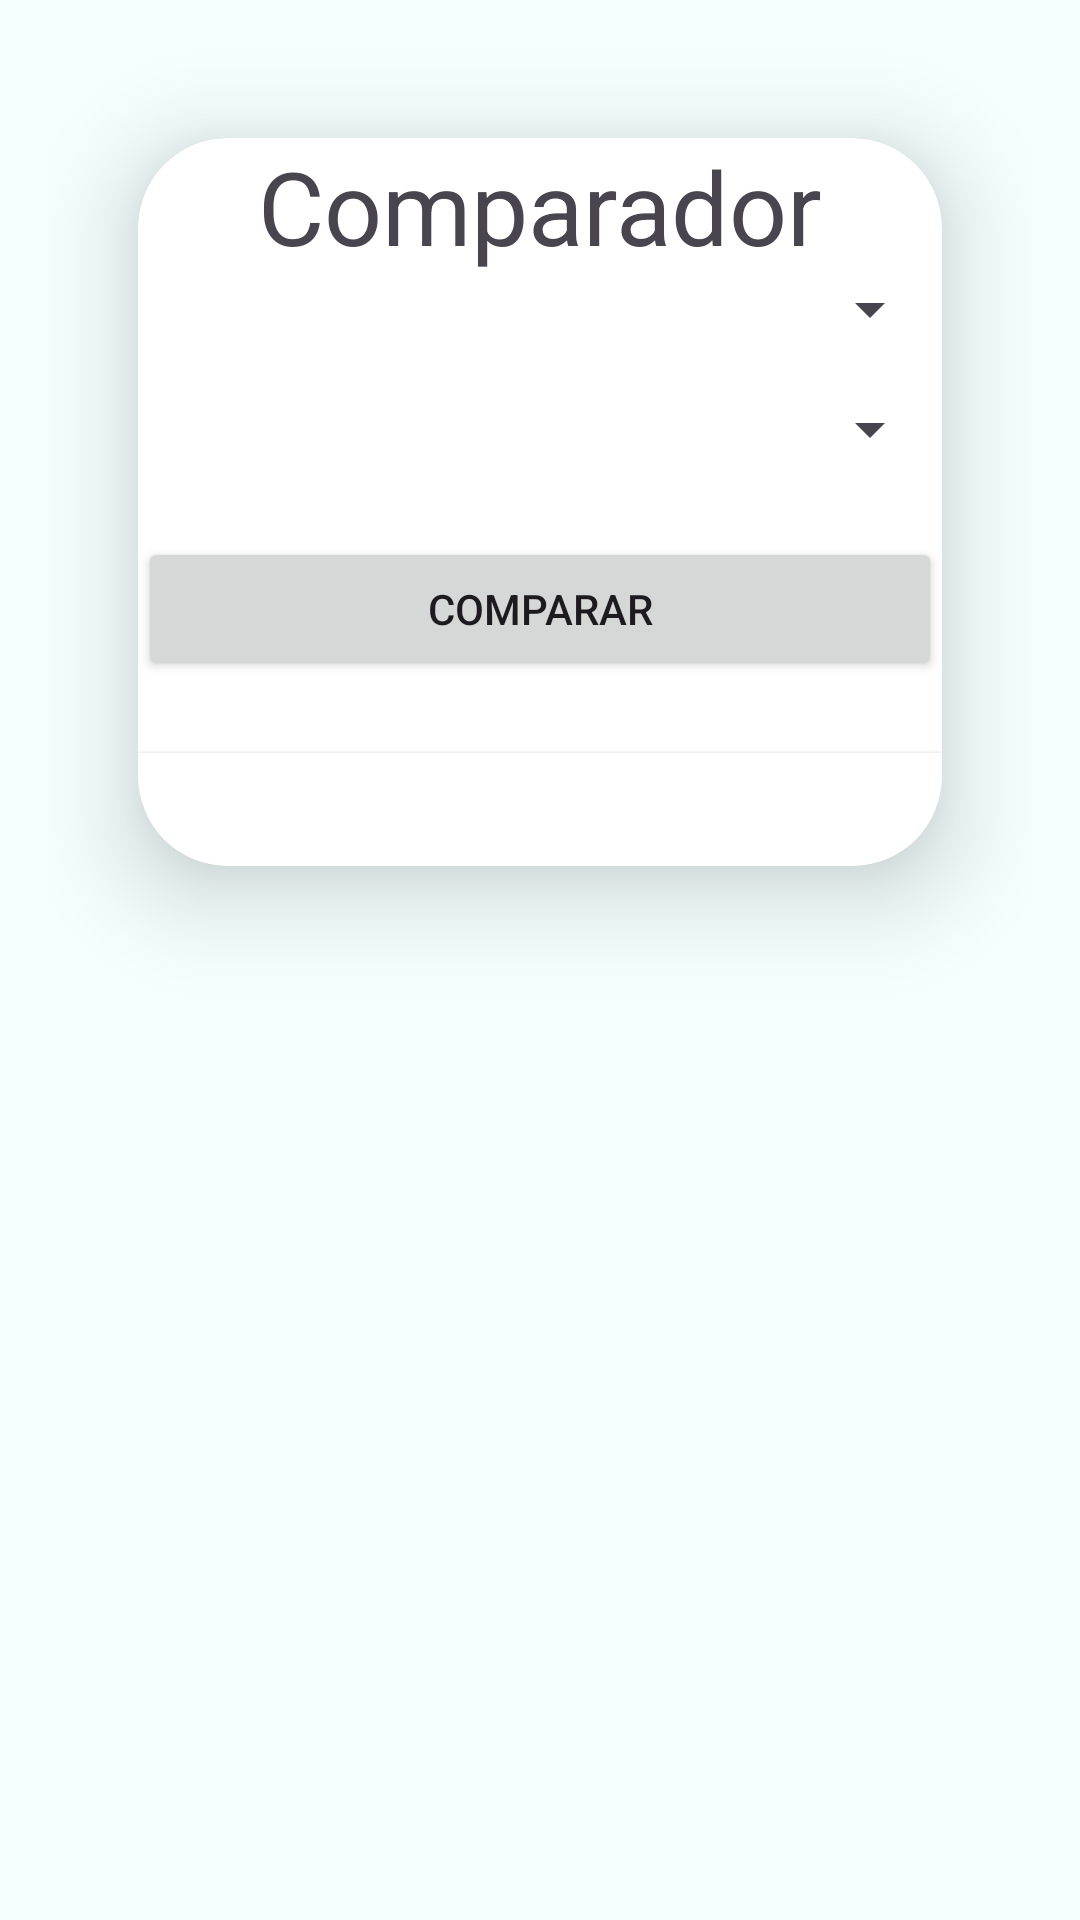

Layout XML and referenced resources for this Android screen:
<!-- AndroidManifest.xml: application theme Theme.CC_TFG -->
<!-- res/layout/comparar.xml -->
<?xml version="1.0" encoding="utf-8"?>
<ScrollView xmlns:android="http://schemas.android.com/apk/res/android"
    xmlns:app="http://schemas.android.com/apk/res-auto"
    android:layout_width="match_parent"
    android:layout_height="match_parent"

    android:id="@+id/main"
    android:background="@color/azul"
    android:padding="16dp">

    <androidx.cardview.widget.CardView
        android:layout_width="match_parent"
        android:layout_height="wrap_content"
        android:layout_margin="30dp"
        app:cardCornerRadius="30dp"
        app:cardElevation="20dp">

        <LinearLayout
            android:layout_width="match_parent"
            android:layout_height="wrap_content"
            android:orientation="vertical"
            android:gravity="center_horizontal">

            <TextView
                android:id="@+id/txtTitulo"
                android:layout_width="match_parent"
                android:layout_height="45dp"
                android:textAlignment="center"
                android:text="Comparador"
                android:textSize="34sp" />

            <Spinner
                android:id="@+id/spnVehiculo1"
                android:layout_width="match_parent"
                android:layout_height="wrap_content"
                android:layout_marginBottom="16dp"/>

            <Spinner
                android:id="@+id/spnVehiculo2"
                android:layout_width="match_parent"
                android:layout_height="wrap_content"
                android:layout_marginBottom="24dp"/>

            <Button
                android:id="@+id/btnComparar"
                android:layout_width="match_parent"
                android:layout_height="wrap_content"
                android:text="Comparar"/>

            <TextView
                android:id="@+id/txtResultado"
                android:layout_width="match_parent"
                android:layout_height="wrap_content"
                android:layout_marginTop="24dp"
                android:textSize="16sp"
                android:padding="8dp"
                android:background="#FFFFFF"
                android:elevation="2dp"/>
        </LinearLayout>
    </androidx.cardview.widget.CardView>
</ScrollView>
<!-- resources referenced by this layout -->
<resources>
  <color name="azul">#F5FFFF</color>
  <style name="Theme.CC_TFG" parent="Base.Theme.CC_TFG" />
  <style name="Base.Theme.CC_TFG" parent="Theme.Material3.DayNight.NoActionBar">
          
          
      </style>
</resources>
